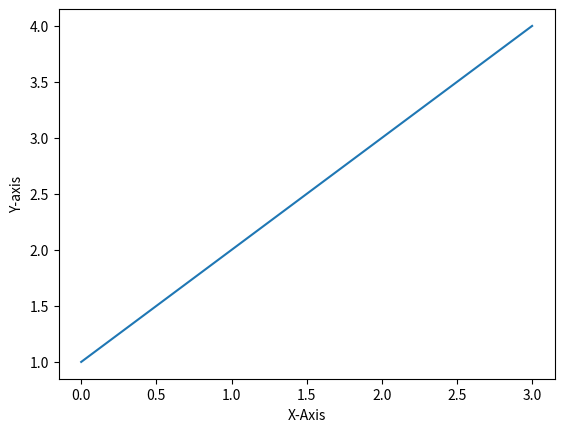

Write Python code to recreate this figure.
from matplotlib import pyplot as plt

plt.plot([1, 2, 3, 4])
plt.ylabel('Y-axis')
plt.xlabel('X-Axis')

test_plot_1 = plt
